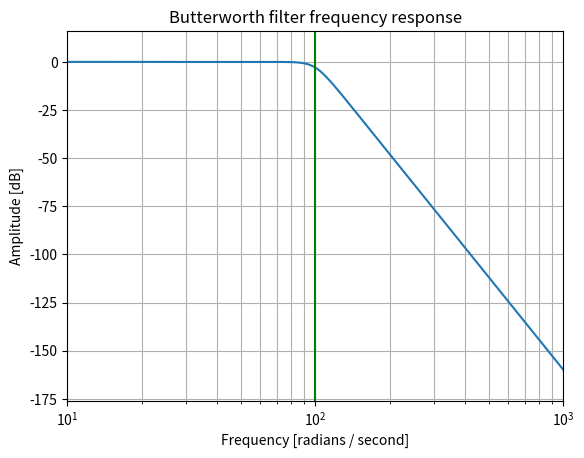

Python code for this plot:
from scipy import signal
import matplotlib.pyplot as plt
import numpy as np
b, a = signal.butter(8, 100, 'low', analog=True)
w, h = signal.freqs(b, a)
plt.plot(w, 20 * np.log10(abs(h)))
plt.xscale('log')
plt.title('Butterworth filter frequency response')
plt.xlabel('Frequency [radians / second]')
plt.ylabel('Amplitude [dB]')
plt.margins(0, 0.1)
plt.grid(which='both', axis='both')
plt.axvline(100, color='green') # cutoff frequency
plt.show()
